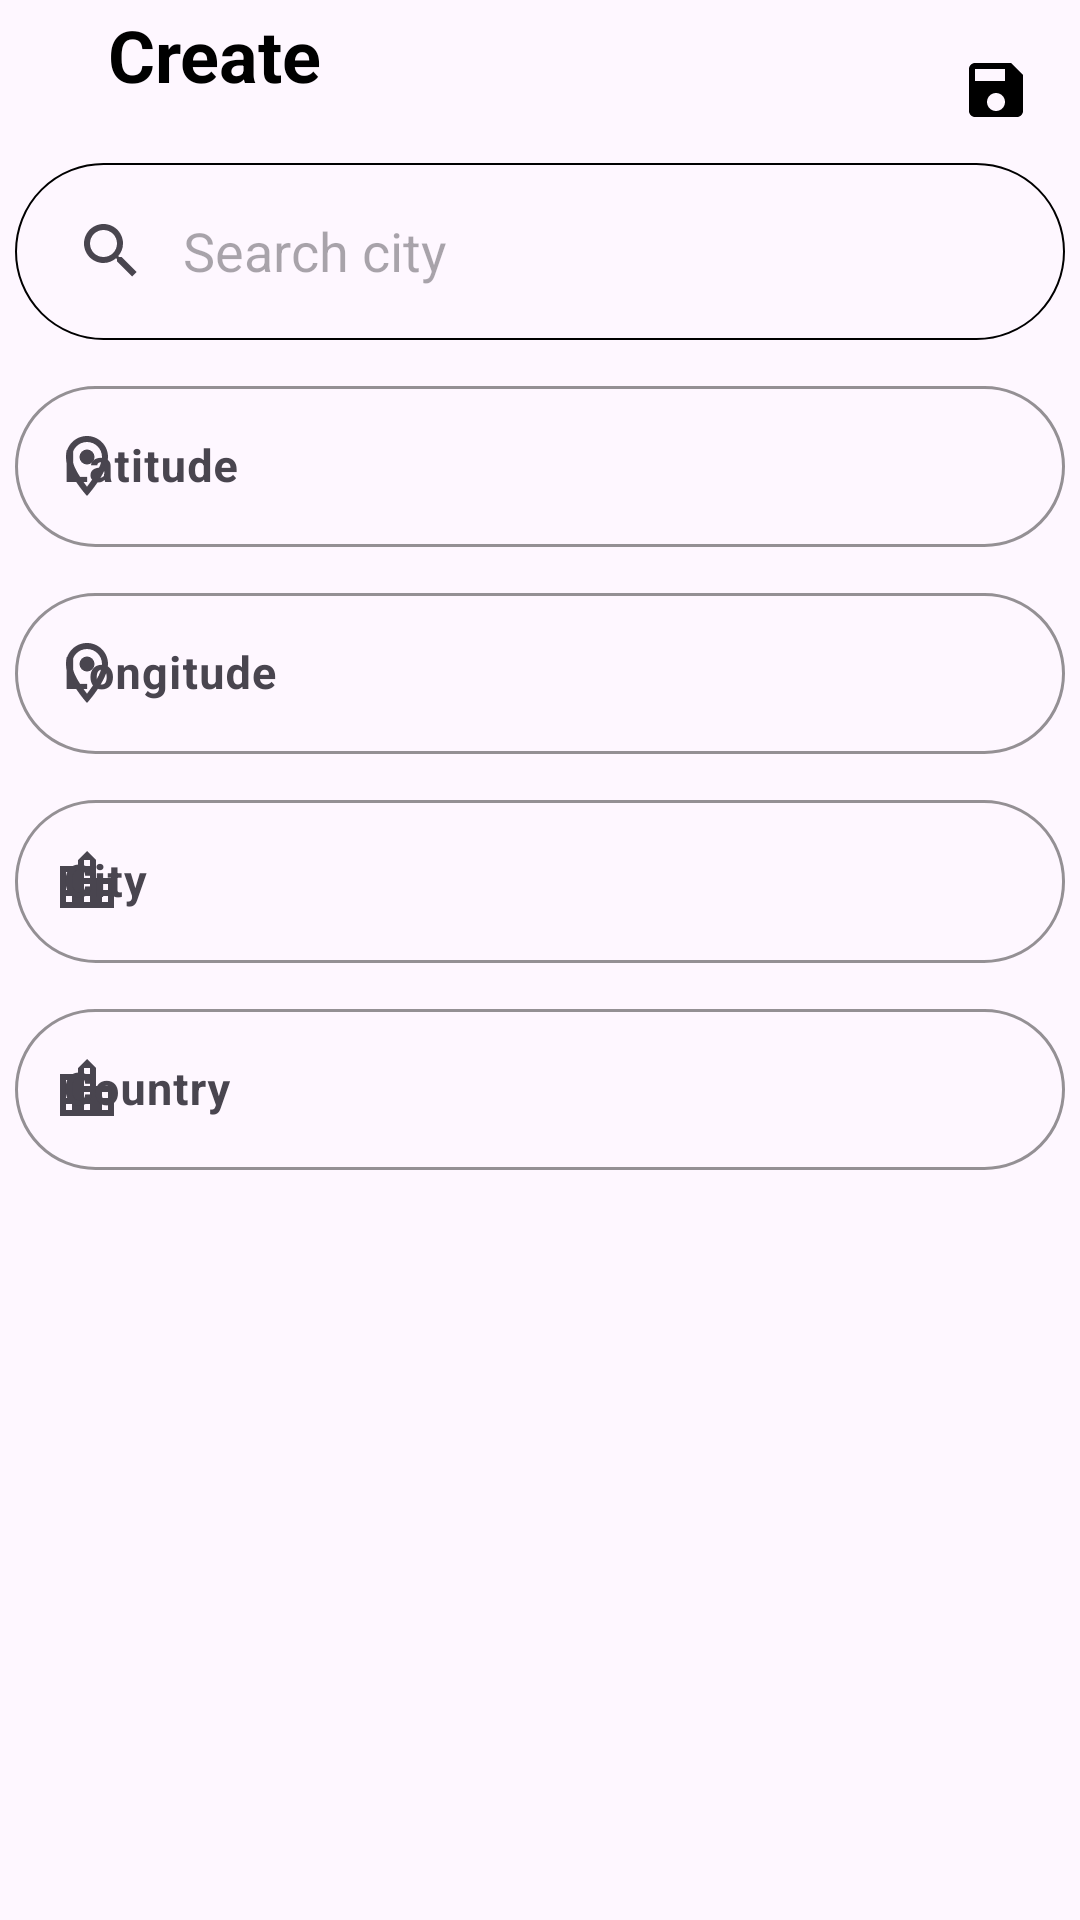

This screen was rendered from an Android layout file. Write that file and the resources it references.
<!-- AndroidManifest.xml: application theme Theme.WeatherAppMvvm -->
<!-- res/layout/fragment_add.xml -->
<?xml version="1.0" encoding="utf-8"?>
<androidx.constraintlayout.widget.ConstraintLayout xmlns:android="http://schemas.android.com/apk/res/android"
    xmlns:app="http://schemas.android.com/apk/res-auto"
    xmlns:tools="http://schemas.android.com/tools"
    android:layout_width="match_parent"
    android:layout_height="wrap_content"
    android:orientation="vertical"
    tools:context=".ui.view.add.AddFragment">

    <androidx.cardview.widget.CardView
        android:id="@+id/cvSearchResult2"
        android:layout_width="wrap_content"
        android:layout_height="wrap_content"
        android:layout_marginTop="59dp"
        android:elevation="6dp"
        android:visibility="visible"
        app:cardCornerRadius="10dp"
        app:layout_constraintEnd_toEndOf="parent"
        app:layout_constraintStart_toStartOf="parent"
        app:layout_constraintTop_toTopOf="@+id/linearLayout11">

        <androidx.recyclerview.widget.RecyclerView
            android:id="@+id/rvName2"
            android:layout_width="wrap_content"
            android:layout_height="wrap_content"
            android:layout_marginTop="5dp"
            android:orientation="vertical"
            app:layoutManager="androidx.recyclerview.widget.LinearLayoutManager"
            tools:listitem="@layout/name_item" />
    </androidx.cardview.widget.CardView>

    <LinearLayout
        android:id="@+id/linearLayout11"
        android:layout_width="match_parent"
        android:layout_height="wrap_content"
        android:layout_marginTop="10dp"
        android:layout_marginBottom="7dp"
        android:orientation="vertical"
        app:layout_constraintBottom_toBottomOf="parent"
        app:layout_constraintEnd_toEndOf="parent"
        app:layout_constraintHorizontal_bias="0.0"
        app:layout_constraintStart_toStartOf="parent"
        app:layout_constraintTop_toBottomOf="@+id/textView2"
        app:layout_constraintVertical_bias="0.021">


        <androidx.appcompat.widget.SearchView
            android:id="@+id/svCityName2"
            android:layout_width="match_parent"
            android:layout_height="59dp"
            android:layout_gravity="center"
            android:layout_margin="5dp"
            android:background="@drawable/et_bg_rounded"
            android:focusable="true"
            android:inputType="textPersonName"
            android:maxLines="1"
            android:textColor="@color/white"
            android:textColorHint="@color/textcolor"
            app:backgroundTint="#00FFFFFF"
            app:iconifiedByDefault="false"
            app:queryBackground="@color/transparent"
            app:queryHint="Search city">

        </androidx.appcompat.widget.SearchView>

        <com.google.android.material.textfield.TextInputLayout
            android:layout_width="match_parent"
            android:layout_height="59dp"
            android:layout_gravity="center"
            android:layout_margin="5dp"
            app:boxCornerRadiusBottomEnd="27dp"
            app:boxCornerRadiusBottomStart="27dp"
            app:boxCornerRadiusTopEnd="27dp"
            app:boxCornerRadiusTopStart="27dp"
            app:boxStrokeColor="@color/textcolor"
            app:boxStrokeWidth="1dp"
            app:startIconDrawable="@drawable/outline_location_on_24">

            <com.google.android.material.textfield.TextInputEditText
                android:id="@+id/etLat"
                android:layout_width="match_parent"
                android:layout_height="wrap_content"
                android:hint="Latitude"
                android:textColor="@color/textcolor"
                android:textColorHint="@color/textcolor"
                android:textSize="15sp"
                android:textStyle="bold" />
        </com.google.android.material.textfield.TextInputLayout>

        <com.google.android.material.textfield.TextInputLayout
            android:layout_width="match_parent"
            android:layout_height="59dp"
            android:layout_gravity="center"
            android:layout_margin="5dp"
            app:boxCornerRadiusBottomEnd="27dp"
            app:boxCornerRadiusBottomStart="27dp"
            app:boxCornerRadiusTopEnd="27dp"
            app:boxCornerRadiusTopStart="27dp"
            app:boxStrokeColor="@color/textcolor"
            app:boxStrokeWidth="1dp"
            app:startIconDrawable="@drawable/outline_location_on_24">

            <com.google.android.material.textfield.TextInputEditText
                android:id="@+id/etLon"
                android:layout_width="match_parent"
                android:layout_height="wrap_content"
                android:hint="Longitude"
                android:textColor="@color/textcolor"
                android:textColorHint="@color/textcolor"
                android:textSize="15sp"
                android:textStyle="bold" />
        </com.google.android.material.textfield.TextInputLayout>

        <com.google.android.material.textfield.TextInputLayout
            android:layout_width="match_parent"
            android:layout_height="match_parent"
            android:layout_gravity="center"
            android:layout_margin="5dp"
            app:boxCornerRadiusBottomEnd="27dp"
            app:boxCornerRadiusBottomStart="27dp"
            app:boxCornerRadiusTopEnd="27dp"
            app:boxCornerRadiusTopStart="27dp"
            app:boxStrokeColor="@color/textcolor"
            app:boxStrokeWidth="1dp"
            app:startIconDrawable="@drawable/baseline_location_city_24">

            <com.google.android.material.textfield.TextInputEditText
                android:id="@+id/etCity"
                android:layout_width="match_parent"
                android:layout_height="wrap_content"
                android:hint="City"
                android:textColor="@color/textcolor"
                android:textColorHint="@color/textcolor"
                android:textSize="15sp"
                android:textStyle="bold" />
        </com.google.android.material.textfield.TextInputLayout>

        <com.google.android.material.textfield.TextInputLayout
            android:layout_width="match_parent"
            android:layout_height="59dp"
            android:layout_gravity="center"
            android:layout_margin="5dp"
            app:boxCornerRadiusBottomEnd="27dp"
            app:boxCornerRadiusBottomStart="27dp"
            app:boxCornerRadiusTopEnd="27dp"
            app:boxCornerRadiusTopStart="27dp"
            app:boxStrokeColor="@color/textcolor"
            app:boxStrokeWidth="1dp"
            app:startIconDrawable="@drawable/baseline_location_city_24">

            <com.google.android.material.textfield.TextInputEditText
                android:id="@+id/etCountry"
                android:layout_width="match_parent"
                android:layout_height="wrap_content"
                android:hint="Country"
                android:textColor="@color/textcolor"
                android:textColorHint="@color/textcolor"
                android:textSize="15sp"
                android:textStyle="bold" />

        </com.google.android.material.textfield.TextInputLayout>


    </LinearLayout>

    <ImageButton
        android:id="@+id/ibBack"
        android:layout_width="wrap_content"
        android:layout_height="wrap_content"
        android:layout_marginStart="16dp"
        android:layout_marginTop="18dp"
        android:background="@drawable/baseline_arrow_back_24"
        app:layout_constraintStart_toStartOf="parent"
        app:layout_constraintTop_toTopOf="parent" />

    <ImageButton
        android:id="@+id/ibCreate"
        android:layout_width="wrap_content"
        android:layout_height="wrap_content"
        android:layout_marginTop="18dp"
        android:layout_marginEnd="16dp"
        android:background="@drawable/baseline_save_24"
        app:layout_constraintEnd_toEndOf="parent"
        app:layout_constraintTop_toTopOf="parent" />

    <TextView
        android:id="@+id/textView2"
        android:layout_width="wrap_content"
        android:layout_height="wrap_content"
        android:layout_marginStart="20dp"
        android:text="Create"
        android:textColor="@color/textcolor"
        android:textSize="24sp"
        android:textStyle="bold"
        app:layout_constraintBottom_toBottomOf="@+id/ibBack"
        app:layout_constraintStart_toEndOf="@+id/ibBack"
        app:layout_constraintTop_toTopOf="@+id/ibBack" />


</androidx.constraintlayout.widget.ConstraintLayout>
<!-- res/layout/name_item.xml (included above) -->
<?xml version="1.0" encoding="utf-8"?>
<androidx.constraintlayout.widget.ConstraintLayout xmlns:android="http://schemas.android.com/apk/res/android"
    xmlns:app="http://schemas.android.com/apk/res-auto"
    xmlns:tools="http://schemas.android.com/tools"
    android:layout_width="wrap_content"
    android:layout_height="wrap_content">

    <TextView
        android:id="@+id/tvNameResult"
        android:layout_width="wrap_content"
        android:layout_height="30dp"
        android:layout_margin="6dp"
        android:gravity="center_vertical"
        android:text="Name"
        android:textColor="@color/textcolor"
        android:textSize="16sp"
        app:layout_constraintBottom_toBottomOf="parent"
        app:layout_constraintEnd_toEndOf="parent"
        app:layout_constraintStart_toStartOf="parent"
        app:layout_constraintTop_toTopOf="parent" />
</androidx.constraintlayout.widget.ConstraintLayout>
<!-- resources referenced by this layout -->
<resources>
  <color name="textcolor">#FF000000</color>
  <color name="transparent">#00FFFFFF</color>
  <color name="white">#FFFFFFFF</color>
  <!-- drawable baseline_location_city_24 (drawable) -->
  <vector android:height="24dp" android:tint="@color/textcolor"
      android:viewportHeight="24" android:viewportWidth="24"
      android:width="24dp" xmlns:android="http://schemas.android.com/apk/res/android">
      <path android:fillColor="@android:color/white" android:pathData="M15,11L15,5l-3,-3 -3,3v2L3,7v14h18L21,11h-6zM7,19L5,19v-2h2v2zM7,15L5,15v-2h2v2zM7,11L5,11L5,9h2v2zM13,19h-2v-2h2v2zM13,15h-2v-2h2v2zM13,11h-2L11,9h2v2zM13,7h-2L11,5h2v2zM19,19h-2v-2h2v2zM19,15h-2v-2h2v2z"/>
  </vector>
  <!-- drawable baseline_save_24 (drawable) -->
  <vector android:height="24dp" android:tint="@color/textcolor"
      android:viewportHeight="24" android:viewportWidth="24"
      android:width="24dp" xmlns:android="http://schemas.android.com/apk/res/android">
      <path android:fillColor="@android:color/white" android:pathData="M17,3L5,3c-1.11,0 -2,0.9 -2,2v14c0,1.1 0.89,2 2,2h14c1.1,0 2,-0.9 2,-2L21,7l-4,-4zM12,19c-1.66,0 -3,-1.34 -3,-3s1.34,-3 3,-3 3,1.34 3,3 -1.34,3 -3,3zM15,9L5,9L5,5h10v4z"/>
  </vector>
  <!-- drawable et_bg_rounded (drawable) -->
  <?xml version="1.0" encoding="utf-8"?>
  <shape xmlns:android="http://schemas.android.com/apk/res/android">
      <corners android:radius="30dp"> </corners>
      <solid android:color="@color/transparent"> </solid>
      <stroke android:width="0.6dp" android:color="@color/textcolor"> </stroke>
  </shape>
  <!-- drawable outline_location_on_24 (drawable) -->
  <vector android:height="24dp" android:tint="@color/textcolor"
      android:viewportHeight="24" android:viewportWidth="24"
      android:width="24dp" xmlns:android="http://schemas.android.com/apk/res/android">
      <path android:fillColor="@android:color/white" android:pathData="M12,2C8.13,2 5,5.13 5,9c0,5.25 7,13 7,13s7,-7.75 7,-13c0,-3.87 -3.13,-7 -7,-7zM7,9c0,-2.76 2.24,-5 5,-5s5,2.24 5,5c0,2.88 -2.88,7.19 -5,9.88C9.92,16.21 7,11.85 7,9z"/>
      <path android:fillColor="@android:color/white" android:pathData="M12,9m-2.5,0a2.5,2.5 0,1 1,5 0a2.5,2.5 0,1 1,-5 0"/>
  </vector>
  <style name="Theme.WeatherAppMvvm" parent="Base.Theme.WeatherAppMvvm" />
  <style name="Base.Theme.WeatherAppMvvm" parent="Theme.Material3.DayNight.NoActionBar">
          
          
          <item name="android:statusBarColor">@color/statusColor</item>
  
      </style>
  <color name="statusColor">#26A7D1</color>
</resources>
